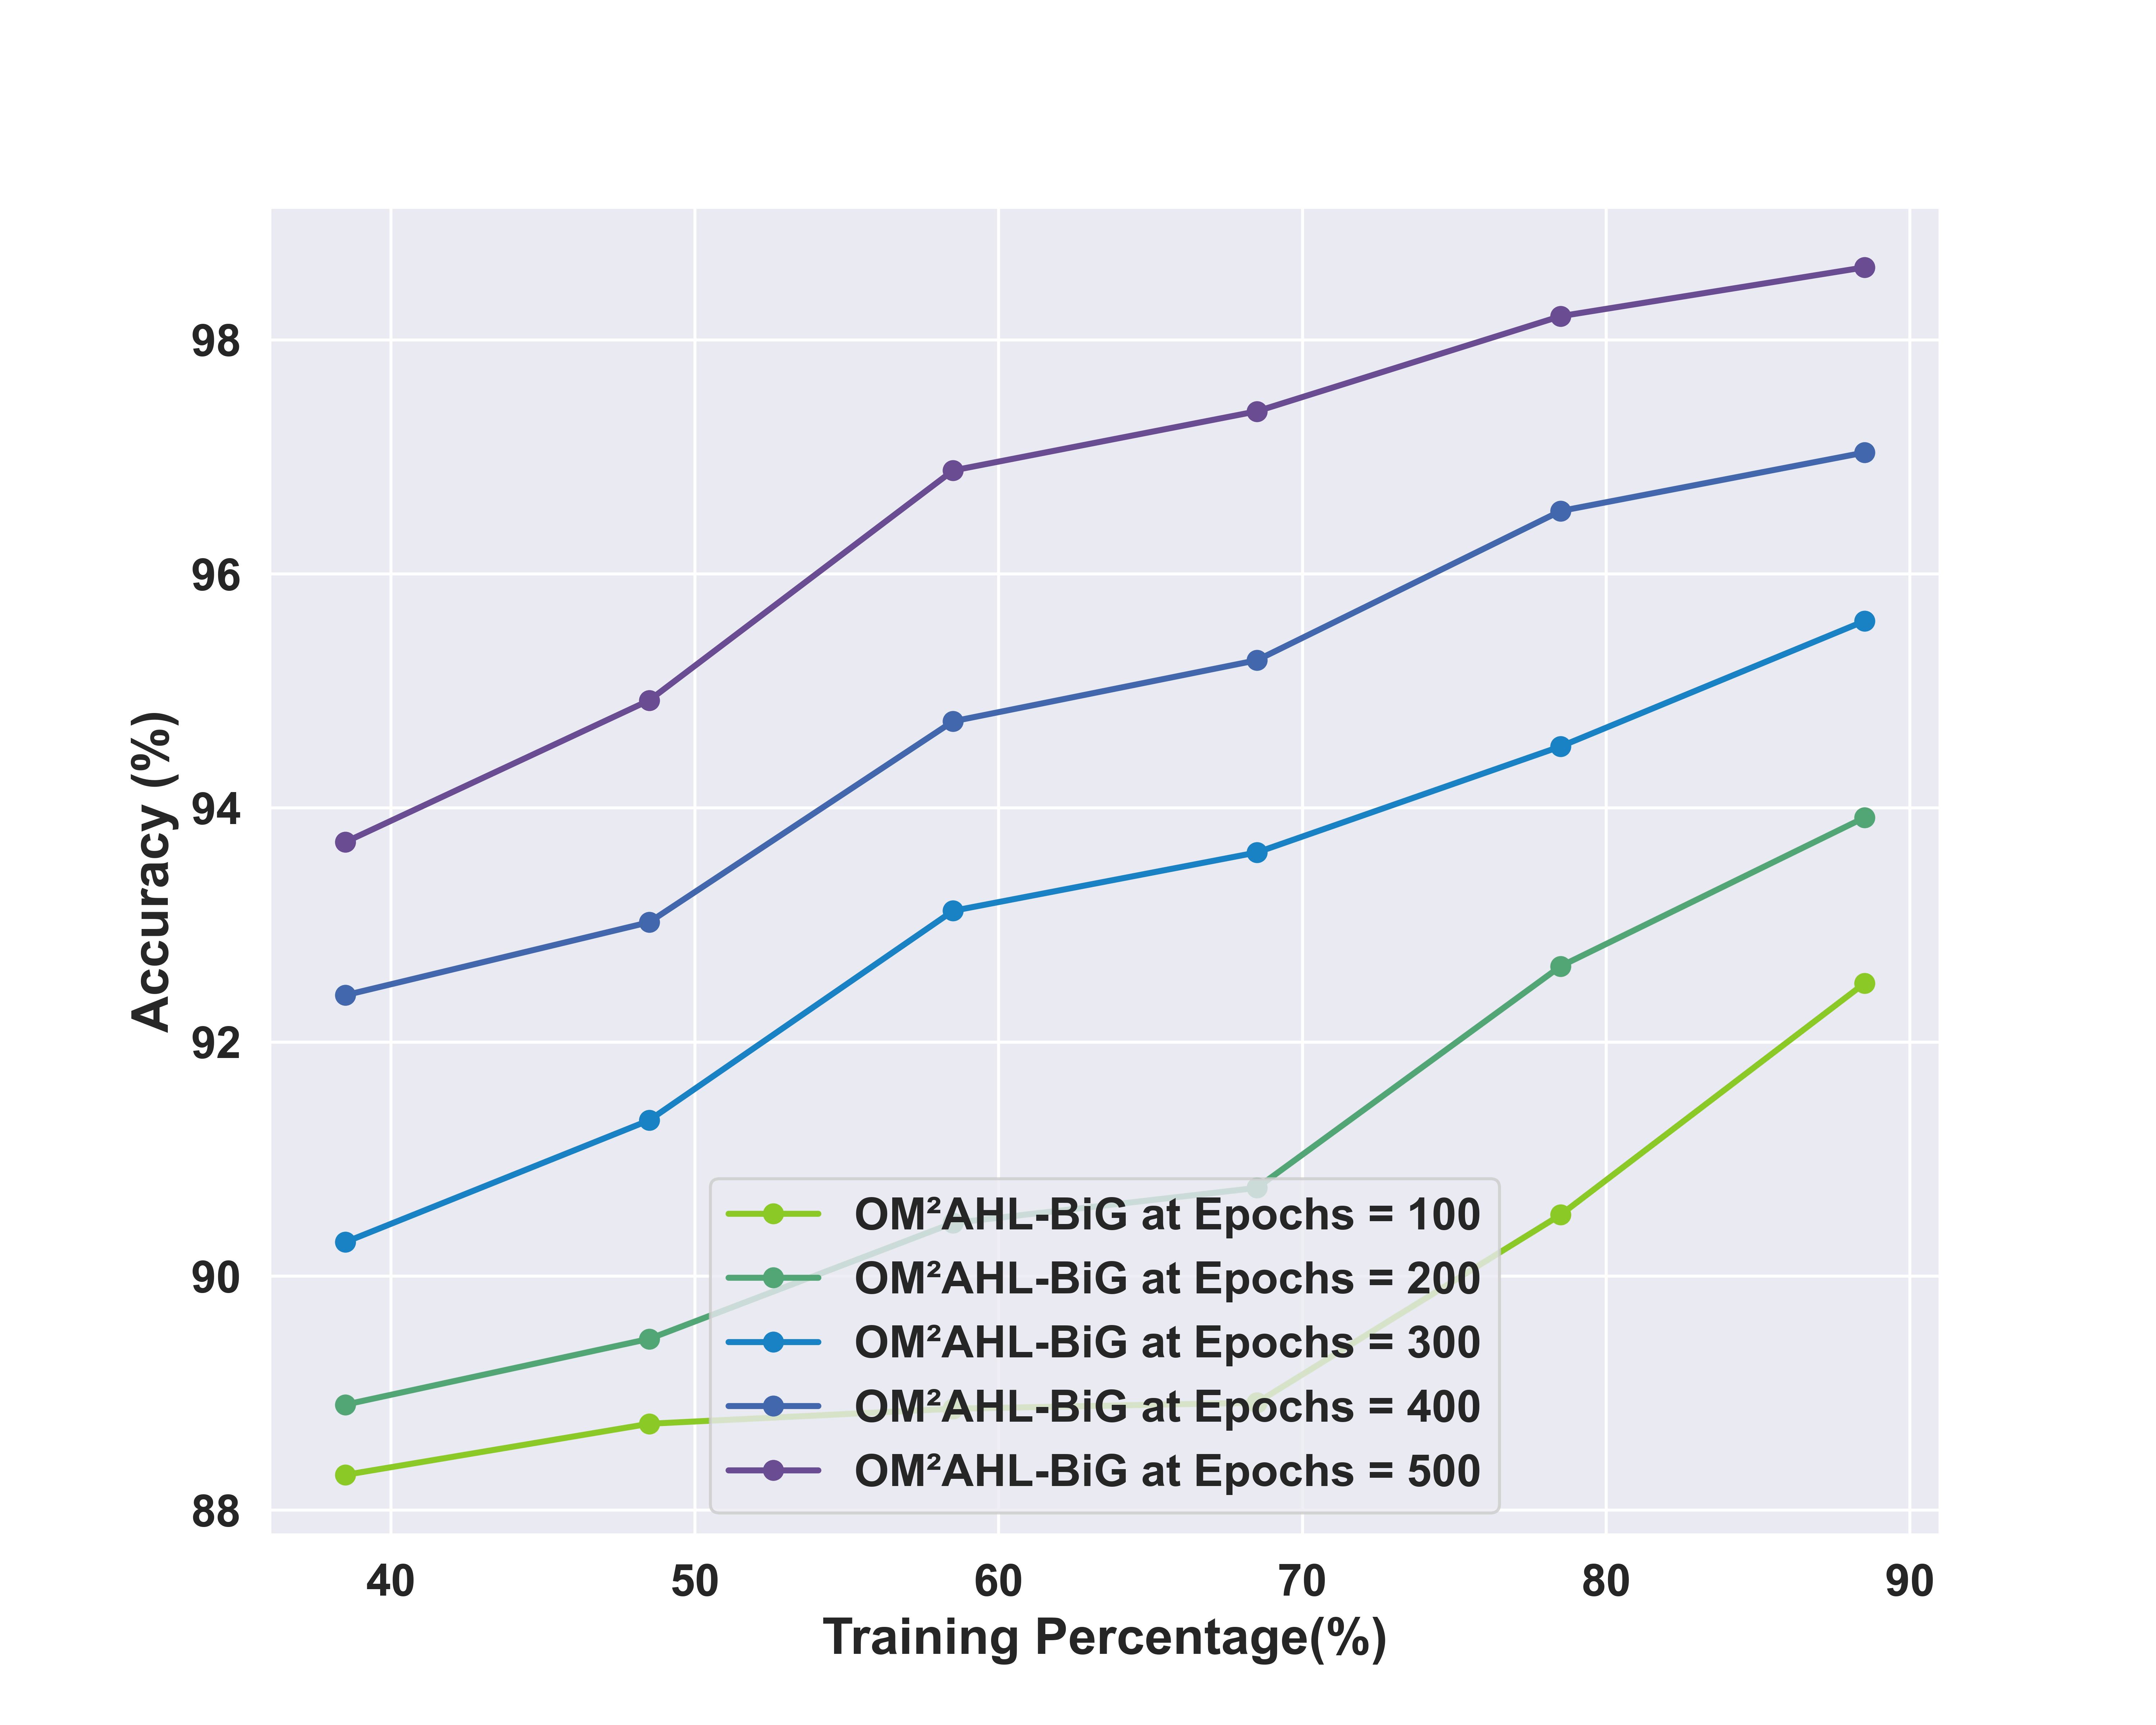

Source data for this figure (header and first rows):
, TP-40, TP-50, TP_60, TP-70, TP-80, TP-90
OM²AHL-BiG at Epochs = 100, 88.3, 88.74, 88.87, 88.92, 90.52, 92.5
OM²AHL-BiG at Epochs = 200, 88.9, 89.46, 90.45, 90.75, 92.65, 93.92
OM²AHL-BiG at Epochs = 300, 90.29, 91.33, 93.12, 93.62, 94.53, 95.6
OM²AHL-BiG at Epochs = 400, 92.4, 93.02, 94.74, 95.26, 96.54, 97.04
OM²AHL-BiG at Epochs = 500, 93.71, 94.92, 96.88, 97.39, 98.2, 98.62
